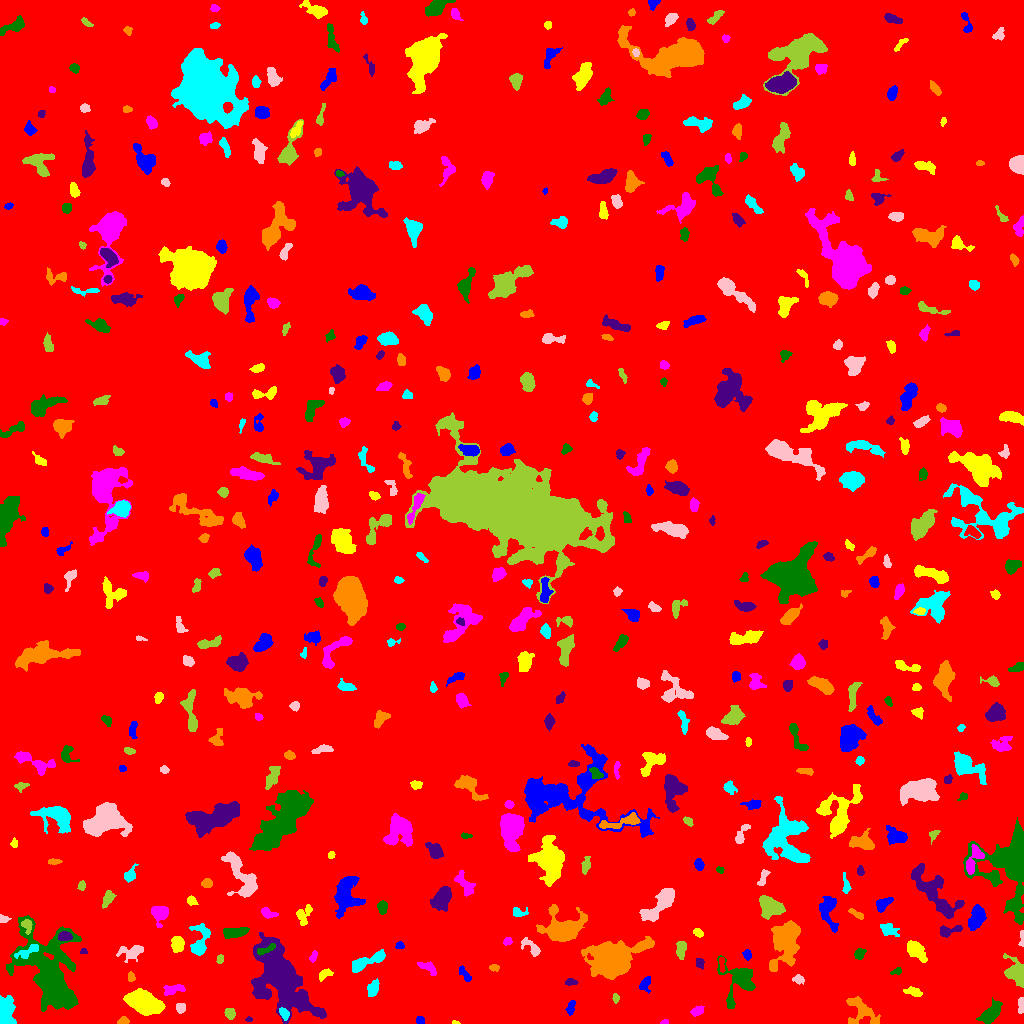

The file beside this chart, header and first rows:
ID, X, Y, A, B, theta, total_flux, mu_max, mu_median, mu_mean, R_fwhm, R_e, R10, R90, x_start, x_end, y_start, y_end, area, greylevel
0, 522.2, 498.7, 296.9, 293.3, -0.73, 2680548, 15.0, 3.0, 2.969, 106.1, 257.6, 98.77, 413.2, 0, 1023, 0, 1023, 902709, 2.969
1, 419.9, 3.368, 2.03, 1.951, -1.352, 223.0, 6.0, 4.0, 3.379, 3.785, 2.646, 0.9772, 3.909, 416, 424, 0, 7, 66, 10.38
2, 455.7, 0.68, 1.852, 0.7667, -0.1026, 50.0, 5.0, 2.0, 1.852, 1.693, 1.382, 0.0, 2.257, 452, 460, 0, 3, 27, 9.852
3, 664, 1.096, 2.182, 1.059, 0.1709, 114.0, 8.0, 3.0, 3.081, 2.111, 1.784, 0.5642, 2.877, 660, 668, 0, 4, 37, 11.08
4, 991, 10.43, 6.597, 3.145, 0.8074, 2208, 14.0, 7.0, 6.752, 7.291, 5.67, 2.257, 8.74, 976, 1002, 0, 26, 327, 12.75
5, 248.6, 4.207, 1.476, 1.34, 0.4201, 92.0, 6.0, 2.0, 2.629, 2.257, 1.693, 0.5642, 2.764, 245, 252, 2, 7, 35, 9.629
6, 122.7, 2.075, 2.537, 1.756, 0.2352, 334.0, 10.0, 4.0, 4.282, 3.141, 2.459, 0.9772, 4.029, 117, 129, 0, 7, 78, 11.28
7, 284.1, 10.03, 3.018, 1.905, -1.057, 360.0, 7.0, 3.0, 3.529, 3.989, 3.09, 1.262, 4.787, 279, 289, 3, 16, 102, 14.53
8, 179.9, 15.88, 2.589, 2.171, -0.4282, 198.0, 5.0, 2.0, 2.106, 3.038, 2.821, 0.9772, 4.618, 176, 185, 10, 20, 94, 9.106
9, 229.8, 10.36, 2.698, 2.231, -1.411, 473.0, 9.0, 4.5, 4.3, 4.184, 3.192, 1.262, 4.82, 224, 235, 4, 15, 110, 11.3
10, 607.4, 16.1, 8.109, 3.989, 0.8895, 3008, 23.0, 6.0, 7.539, 4.549, 5.781, 2.111, 9.788, 597, 623, 5, 35, 399, 12.54
11, 570.7, 16.05, 3.935, 1.962, 1.265, 360.0, 6.0, 3.0, 3.364, 4.951, 3.478, 1.382, 5.202, 565, 575, 8, 23, 107, 9.364
12, 145.3, 19.88, 8.068, 4.48, -0.3618, 5791, 23.0, 8.0, 8.01, 7.527, 7.527, 2.932, 12.19, 123, 165, 8, 35, 723, 15.01
13, 697, 12.34, 3.491, 2.12, 0.3771, 346.0, 5.0, 3.0, 3.089, 4.787, 3.523, 1.382, 5.382, 690, 704, 7, 18, 112, 9.089
14, 50.36, 47.62, 21.3, 11.46, -1.191, 20872, 35.0, 5.0, 7.508, 9.184, 13.32, 4.514, 24.71, 6, 81, 12, 108, 2780, 13.51
15, 280.7, 47.27, 15.45, 8.357, -0.9816, 35739, 93.0, 6.0, 13.54, 8.368, 9.69, 3.568, 22.2, 251, 326, 0, 91, 2640, 19.54
16, 861, 12.06, 9.374, 6.695, -0.7131, 759.0, 5.0, 2.0, 1.69, 5.614, 6.358, 2.394, 10.12, 846, 880, 0, 27, 449, 8.69
17, 4.768, 11.91, 6.354, 3.974, -1.569, 2927, 26.0, 6.0, 7.41, 4.652, 5.412, 1.954, 9.305, 0, 16, 0, 28, 395, 13.41
18, 1021, 19.07, 3.81, 1.451, 1.548, 377.0, 8.0, 4.0, 4.011, 4.107, 2.932, 1.128, 4.549, 1018, 1023, 10, 26, 94, 11.01
19, 615.8, 25.47, 2.203, 1.571, -1.387, 183.0, 6.0, 3.0, 3.05, 3.338, 2.394, 0.9772, 3.656, 612, 619, 20, 30, 60, 16.05
20, 538.1, 25.46, 2.268, 1.911, -1.444, 202.0, 5.0, 2.0, 2.434, 3.478, 2.646, 1.128, 4.146, 533, 542, 20, 30, 83, 9.434
21, 645, 39.44, 4.07, 2.351, 1.052, 311.0, 5.0, 2.0, 2.304, 4.549, 3.478, 1.382, 5.352, 639, 650, 30, 47, 135, 10.3
22, 913.8, 31.79, 4.401, 1.906, -0.2296, 325.0, 5.0, 2.0, 2.372, 4.442, 3.568, 1.382, 5.726, 903, 922, 27, 37, 137, 9.372
23, 172.8, 33.86, 5.721, 2.222, 0.1858, 353.0, 5.0, 2.0, 2.029, 4.146, 4.029, 1.596, 6.358, 163, 185, 28, 39, 174, 9.029
24, 739.3, 42.83, 10.96, 8.97, 1.532, 2421, 9.0, 3.0, 3.719, 8.156, 7.858, 3.038, 12.58, 717, 755, 15, 68, 651, 9.719
25, 570.5, 41.55, 3.076, 1.72, 0.01178, 200.0, 5.0, 2.0, 2.532, 3.478, 2.821, 1.128, 4.334, 565, 578, 38, 45, 79, 9.532
26, 130.8, 46.3, 2.287, 1.867, -1.451, 159.0, 4.0, 2.0, 2.338, 3.989, 2.646, 0.9772, 4.029, 128, 135, 42, 52, 68, 10.34
27, 372.3, 34.02, 4.174, 2.55, 1.157, 552.0, 6.0, 3.0, 3.345, 5.809, 3.989, 1.693, 6.232, 367, 379, 27, 45, 165, 10.35
28, 798.6, 44.06, 2.704, 2.076, -0.2583, 222.0, 6.0, 2.0, 2.413, 3.385, 2.821, 0.9772, 4.514, 792, 804, 39, 49, 92, 10.41
29, 1015, 51.49, 7.073, 4.406, -1.136, 1939, 14.0, 4.0, 4.985, 5.499, 5.863, 2.185, 9.525, 1003, 1023, 36, 70, 389, 11.98
30, 827.1, 44.07, 7.388, 2.185, 0.2283, 341.0, 5.0, 2.0, 1.938, 3.656, 4.184, 1.493, 6.604, 813, 841, 40, 53, 176, 8.938
31, 465.1, 48.85, 4.865, 1.763, -0.9659, 351.0, 6.0, 3.0, 3.0, 4.853, 3.478, 1.382, 5.262, 459, 471, 42, 58, 117, 11.0
32, 324.4, 49.26, 3.766, 2.098, 0.5233, 245.0, 5.0, 2.0, 2.13, 3.742, 3.29, 1.262, 5.078, 319, 333, 42, 55, 115, 9.13
33, 428.2, 55.9, 5.126, 2.47, -0.5528, 416.0, 6.0, 3.0, 2.667, 5.109, 4.107, 1.596, 6.257, 417, 436, 48, 62, 156, 10.67
34, 897.1, 52.17, 2.547, 1.471, 0.2538, 101.0, 4.0, 1.0, 1.53, 3.141, 2.394, 0.7979, 3.785, 890, 901, 49, 56, 66, 10.53
35, 699.8, 60.53, 2.783, 1.988, -1.256, 307.0, 6.0, 4.0, 3.744, 4.583, 3.038, 1.262, 4.514, 696, 704, 54, 65, 82, 9.744
36, 494, 55.67, 2.114, 1.493, -0.2843, 130.0, 5.0, 2.0, 1.94, 2.706, 2.257, 0.7979, 3.613, 489, 499, 52, 59, 67, 9.94
37, 367.4, 62.25, 10.95, 2.584, 0.4155, 1069, 7.0, 3.0, 3.063, 6.864, 5.557, 2.257, 8.686, 352, 385, 51, 74, 349, 10.06
38, 131.5, 70.81, 5.756, 3.493, 0.1582, 758.0, 9.0, 2.0, 2.871, 3.949, 4.549, 1.596, 7.715, 116, 143, 61, 78, 264, 9.871
39, 220.5, 64.9, 1.998, 1.356, 1.118, 78.0, 3.0, 1.0, 1.279, 2.821, 2.034, 0.7979, 3.29, 216, 223, 60, 69, 61, 9.279
40, 721.7, 60.19, 4.207, 1.333, -1.491, 156.0, 6.0, 2.0, 1.926, 2.585, 2.523, 0.7979, 4.334, 719, 725, 51, 66, 81, 11.93
41, 747.5, 68.32, 2.189, 1.82, -1.261, 298.0, 9.0, 3.0, 3.679, 3.09, 2.459, 0.9772, 4.029, 742, 751, 63, 74, 81, 10.68
42, 915.8, 73.22, 6.237, 3.218, -0.7727, 788.0, 6.0, 2.0, 2.644, 6.864, 5.202, 2.111, 8.117, 907, 927, 61, 83, 298, 9.644
43, 313.1, 66.54, 2.952, 1.579, 1.149, 132.0, 4.0, 2.0, 1.808, 3.656, 2.585, 0.9772, 4.146, 309, 317, 61, 73, 73, 8.808
44, 859.6, 69.91, 2.653, 2.268, 0.7888, 295.0, 6.0, 2.0, 2.706, 4.107, 3.038, 1.128, 4.82, 854, 866, 64, 75, 109, 10.71
45, 83.5, 72.17, 1.589, 1.288, 0.0, 58.0, 5.0, 1.0, 1.45, 1.596, 1.493, 0.5642, 2.985, 80, 87, 70, 75, 40, 9.45
46, 609.2, 64.83, 11.15, 7.208, 0.2386, 18671, 63.0, 6.0, 11.54, 7.181, 8.813, 3.241, 17.48, 581, 654, 44, 87, 1618, 17.54
47, 28.2, 72.33, 7.41, 2.03, 0.4677, 459.0, 7.0, 2.0, 2.536, 4.184, 3.868, 1.493, 6.077, 14, 38, 65, 79, 181, 16.54
48, 530.9, 76.23, 6.473, 2.71, -0.7343, 522.0, 6.0, 3.0, 2.9, 5.754, 4.297, 1.693, 6.652, 521, 540, 67, 86, 180, 10.9
49, 681.2, 74.22, 4.439, 2.339, 1.469, 547.0, 7.0, 3.0, 3.377, 4.442, 4.029, 1.493, 6.308, 676, 686, 64, 82, 162, 10.38
50, 161.9, 72.0, 2.153, 1.449, 1.427, 161.0, 7.0, 3.0, 3.157, 2.394, 2.185, 0.7979, 3.432, 159, 165, 68, 76, 51, 11.16
51, 399.6, 77.92, 1.896, 1.802, 0.2339, 225.0, 8.0, 3.0, 3.629, 3.09, 2.394, 0.9772, 3.7, 395, 404, 75, 82, 62, 10.63
52, 177.3, 79.72, 3.714, 2.729, 1.564, 1016, 13.0, 5.0, 5.319, 4.549, 4.029, 1.596, 6.555, 171, 184, 71, 87, 191, 12.32
53, 507.7, 82.29, 2.262, 1.83, 0.3568, 240.0, 6.0, 4.0, 3.636, 3.785, 2.585, 0.9772, 3.909, 503, 512, 78, 86, 66, 9.636
54, 265.3, 73.97, 6.116, 1.651, 0.3904, 286.0, 7.0, 2.0, 2.306, 3.09, 3.192, 1.262, 5.14, 257, 275, 68, 80, 124, 20.31
55, 64.48, 87.14, 3.138, 2.18, 0.03926, 408.0, 8.0, 3.0, 3.344, 4.297, 3.338, 1.262, 5.232, 58, 72, 83, 92, 122, 16.34
56, 562, 94.53, 9.397, 6.496, 0.176, 10310, 42.0, 7.0, 11.43, 7.181, 7.715, 2.877, 13.83, 536, 587, 82, 119, 902, 16.43
57, 199.2, 80.75, 8.832, 4.154, 1.413, 1825, 15.0, 4.0, 4.986, 4.886, 5.352, 2.034, 9.253, 189, 210, 68, 100, 366, 10.99
58, 1022, 85.23, 4.459, 1.104, 1.55, 183.0, 6.0, 3.0, 2.731, 3.338, 2.523, 0.9772, 3.909, 1018, 1023, 77, 93, 67, 11.73
59, 27.1, 98.22, 3.319, 2.375, -1.318, 562.0, 11.0, 4.0, 4.803, 3.656, 3.241, 1.262, 5.323, 21, 32, 89, 104, 117, 15.8
... 465 more rows
